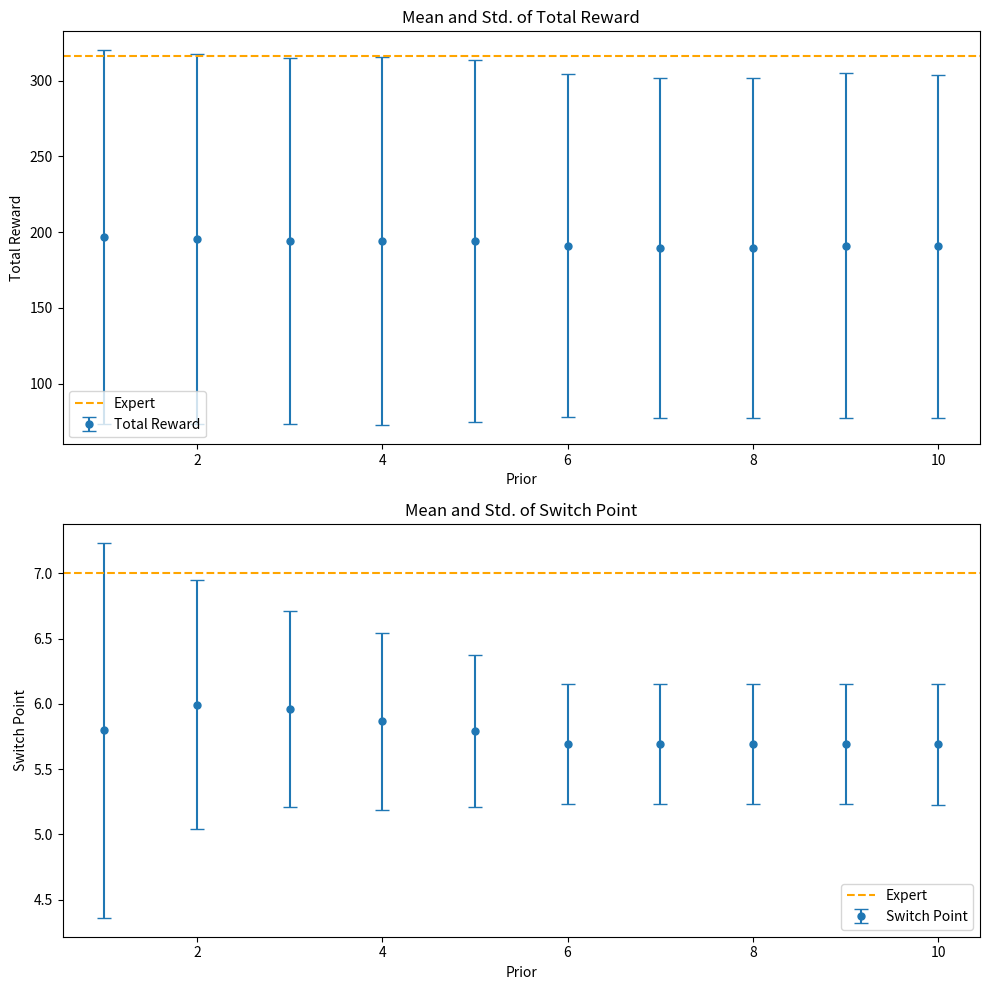

Source code (Python):
# %%
import math
import random

import numpy as np
import pandas as pd

import matplotlib.pyplot as plt
import seaborn as sns

# %%
D = 10
W = 1.5
R = 10
items = ['square', 'circle']
probs = {
  'square-square': 0.8,
  'circle-circle': 0.2,
  'square-circle': 0.2,
}
p_arms = list(probs.values())


Ks = list(range(1, 11))

# %%
def beta_mean(alpha, beta):
    return alpha / (alpha + beta)

def expected_return(w, p, n, N, r=R):
  total_sum = 0
  for i in range(n + 1):
    total_sum += math.comb(n, i) * (w * p)**i * (1 - p)**(n - i)
  return total_sum * (N - n) * r

def switch_point(w, p, N):
  d_star = math.floor(1/(p*(w-1))+1)
  if d_star < N:
     return N-d_star
  else:
     return 0

def choose_largest(my_list):
  max_value = max(my_list)
  max_indices = [i for i, v in enumerate(my_list) if v == max_value]
  extract_index = len(my_list)-1
  if extract_index in max_indices:
    return extract_index
  else:
    return random.choice(max_indices)

def get_switching_point(my_list, marker):
  s_point = -1
  for i in range(len(my_list)):
    if my_list[i:] == [marker] * len(my_list[i:]):
      s_point = i
      break
  return s_point

# %%
def novice_agent(prior):
  highest_rewards = [R] * len(items)
  belief = [(prior, prior)] * len(p_arms)

  total_reward = 0
  actions = []

  # for each step
  for d in range(D):

    # consider each choices
    returns = []
    for i in range(len(p_arms)):
      prob = beta_mean(belief[i][0], belief[i][1])
      d_star = switch_point(W, prob, D-d)

      if i == 0 or i == 1:
        base_r = highest_rewards[i]
      else:
        base_r = highest_rewards[choose_largest(highest_rewards)]
      exp_reward = expected_return(W, prob, d_star, D-d, base_r)
      returns.append(exp_reward)

    # now add the exploit
    extract_reward = highest_rewards[choose_largest(highest_rewards)]
    total_extract_rewards = extract_reward*(D-d)
    returns.append(total_extract_rewards)

    # make a choice
    arm_chosen = choose_largest(returns)
    actions.append(arm_chosen)

    # print(returns)
    # print(arm_chosen)

    # get observations from environment
    if arm_chosen >= len(p_arms):  # this is exploit
      total_reward += extract_reward

    else:
      total_reward += 0
      if random.random() < p_arms[arm_chosen]:
        belief[arm_chosen] = (belief[arm_chosen][0]+1, belief[arm_chosen][1])
        # increase highest reward of the corresponding category
        if arm_chosen == 0 or arm_chosen == 1:
          highest_rewards[arm_chosen] = round(highest_rewards[arm_chosen]*W)
        elif random.random() < 0.5:
          highest_rewards[0] = round(highest_rewards[0]*W)
        else:
          highest_rewards[1] = round(highest_rewards[1]*W)

      else:
        belief[arm_chosen] = (belief[arm_chosen][0], belief[arm_chosen][1]+1)


  # check switch point
  s_point = get_switching_point(actions, len(p_arms))
  post_belief = [x for sublist in belief for x in sublist]
  post_prob = [beta_mean(x[0], x[1]) for x in belief]

  return([prior, s_point, total_reward]+post_prob+post_belief)

# novice_agent(2)

# %%
dat = []

for _ in range(10000):
  for k in Ks:
    sim_result = novice_agent(k)
    dat.append(sim_result)

columns = ['prior', 'switch_point', 'total_reward', 'pb_s', 'pb_c', 'pb_x', 'alpha_s', 'beta_s', 'alpha_c', 'beta_c', 'alpha_x', 'beta_x']
df = pd.DataFrame(dat, columns=columns)

# %%
grouped_df = df.groupby('prior').agg({'switch_point': ['mean', 'std'],
                                      'total_reward': ['mean', 'std'],
                                      'pb_s': ['mean', 'std'],
                                      'pb_c': ['mean', 'std'],
                                      'pb_x': ['mean', 'std']})

# Renaming the columns for clarity
grouped_df.columns = ['Switch Point (Mean)', 'Switch Point (Std.)',
                      'Total Reward (Mean)', 'Total Reward (Std.)',
                      'Prob Square (Mean)', 'Prob Square (Std.)',
                      'Prob Circle (Mean)', 'Prob Circle (Std.)',
                      'Prob Cross (Mean)', 'Probability Cross (Std.)']

# Resetting the index to make 'prior' a column again
grouped_df.reset_index(inplace=True)

grouped_df
grouped_df.to_csv("sim_10k.csv", index=False)

# %%
expert_switch_point = switch_point(W, 0.8, D)
expert_optimal_reward = expected_return(W, 0.8, expert_switch_point, D)

# Create subplots
fig, axs = plt.subplots(2, 1, figsize=(10, 10))

# Plot for Total Reward
axs[0].errorbar(grouped_df['prior'], grouped_df['Total Reward (Mean)'],
                yerr=grouped_df['Total Reward (Std.)'],
                fmt='o', markersize=5, capsize=5, label='Total Reward')
axs[0].axhline(y=expert_optimal_reward, color='orange', linestyle='--', label='Expert')
axs[0].set_xlabel('Prior')
axs[0].set_ylabel('Total Reward')
axs[0].set_title('Mean and Std. of Total Reward')

# Plot for Switch Point
axs[1].errorbar(grouped_df['prior'], grouped_df['Switch Point (Mean)'],
                yerr=grouped_df['Switch Point (Std.)'],
                fmt='o', markersize=5, capsize=5, label='Switch Point')
axs[1].axhline(y=expert_switch_point, color='orange', linestyle='--', label='Expert')
axs[1].set_xlabel('Prior')
axs[1].set_ylabel('Switch Point')
axs[1].set_title('Mean and Std. of Switch Point')

# Show legends for both subplots
axs[0].legend()
axs[1].legend()

# Adjust layout
plt.tight_layout()

# Save the plot as an image file
plt.savefig('sim_10k_plots.png')

# %%
